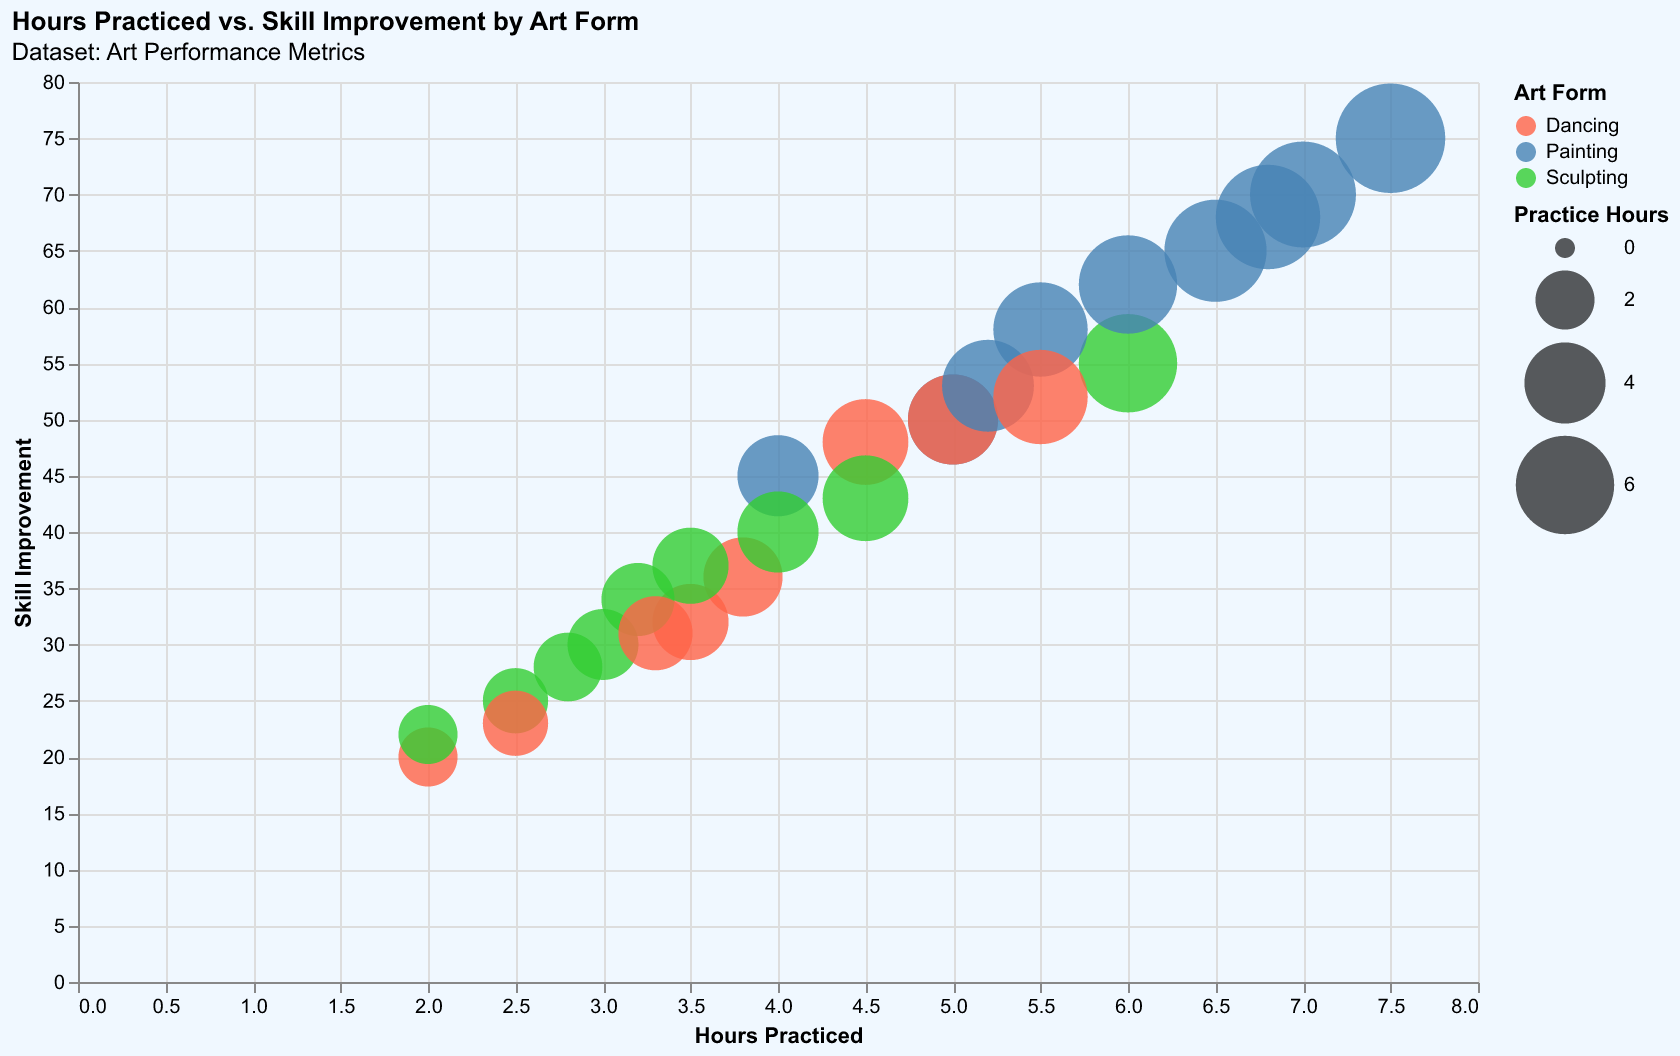

The data file committed next to this chart (first rows):
Person, Art, Hours Practiced, Skill Improvement
Alice, Painting, 5.0, 50
Bob, Sculpting, 3.0, 30
Charlie, Dancing, 2.0, 20
David, Painting, 4.0, 45
Eva, Sculpting, 6.0, 55
Frank, Dancing, 3.5, 32
Grace, Painting, 6.5, 65
Hannah, Sculpting, 2.5, 25
Ian, Dancing, 4.5, 48
Jack, Painting, 5.5, 58
Kara, Sculpting, 3.2, 34
Liam, Dancing, 5.0, 50
Mia, Painting, 7.0, 70
Nina, Sculpting, 2.8, 28
Oliver, Dancing, 3.8, 36
Paul, Painting, 6.0, 62
Quinn, Sculpting, 3.5, 37
Rachel, Dancing, 2.5, 23
Sam, Painting, 5.2, 53
Tina, Sculpting, 4.0, 40
Uma, Dancing, 3.3, 31
Violet, Painting, 6.8, 68
William, Sculpting, 4.5, 43
Xander, Dancing, 5.5, 52
Yara, Painting, 7.5, 75
Zane, Sculpting, 2.0, 22
